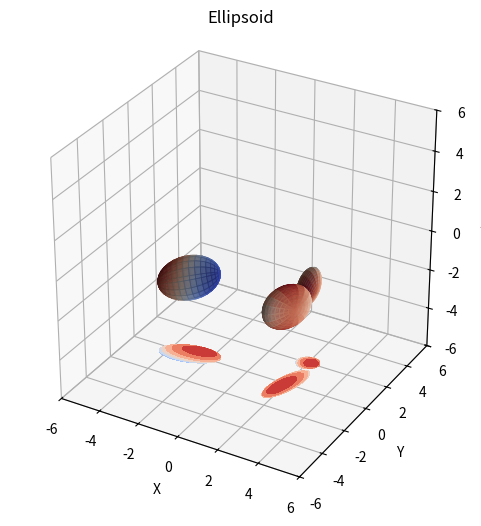

Write the Python code that produced this figure.
import sys
import numpy as np
import matplotlib.pyplot as plt
from scipy.spatial.transform import Rotation


def generate_random_rotation_matrix():
    # 随机生成一个四元数，四元数的每个分量都在[-1, 1]范围内
    q = np.random.rand(4) - 0.5
    # 归一化四元数以确保它是单位四元数
    q /= np.linalg.norm(q)
    # 从四元数创建旋转对象
    rotation = Rotation.from_quat(q)
    # 将旋转对象转换为3x3旋转矩阵
    rotation_matrix = rotation.as_matrix()
    
    return rotation_matrix


def get_ellipsoid(radius, R = np.eye(3), t = np.zeros((3,1))):
    rx, ry, rz = radius
    npts=100
    
    phi = np.linspace(0, 2.*np.pi, npts)
    theta =  np.linspace(0, np.pi, npts)
    phi, theta = np.meshgrid(phi, theta)

    x = rx * np.sin(theta) * np.cos(phi)
    y = ry * np.sin(theta) * np.sin(phi)
    z = rz * np.cos(theta)

    xyz = np.stack([x,y,z], axis=0)    # 3xnxn
    xyz = xyz.reshape(3,-1)
    xyz = R @ xyz + t
    xyz = xyz.reshape(3, npts, npts)
    x, y, z = xyz[0], xyz[1], xyz[2]

    return (x, y, z)


def vis_ellipsoid(radius_arr, R_arr, t_arr, stride_scale=3):
    fig = plt.figure(figsize=(6, 6))
    ax  = fig.add_subplot(111, projection='3d')
    ax.set(xlim=(-6,6), ylim=(-6,6), zlim=(-6,6), 
            xlabel='X', ylabel='Y', zlabel='Z', 
            aspect="equal")
    
    n = len(radius_arr)
    for i in range(n):
        radius, R, t = radius_arr[i], R_arr[i], t_arr[i].reshape(-1,1)
        x, y, z = get_ellipsoid(radius, R=R, t=t)

        # 使用u和v的正余弦函数创建渐变效果，并创建一个颜色映射
        color_values = (np.sin(x) * np.cos(y) + 1.0)/2.0
        color_map = plt.cm.coolwarm  # plt.cm.get_cmap('viridis')  # 
        colors = color_map(color_values / color_values.max())
        
        ax.plot_surface(x, y, z, rstride=2*stride_scale, cstride=2*stride_scale, 
                        facecolors=colors, # edgecolors='k'   # color='c'  # 
                        linewidth=0.5, antialiased=True, alpha=0.8)
        ax.contourf(x, y, z, zdir='z', offset=-6, cmap='coolwarm')

    plt.title('Ellipsoid')
    plt.show()
    return 0


def example():
    radius_arr = np.array([[1.5, 1.0, 0.5],[0.5, 1.0, 0.5],[0.5, 1.0, 1.5]])
    R_arr = np.stack([generate_random_rotation_matrix(),
                      generate_random_rotation_matrix(),
                      generate_random_rotation_matrix(),])
    t_arr = np.array([[2, 0, -2],[2, 2, -2],[-3, 0, -2]])
    vis_ellipsoid(radius_arr, R_arr, t_arr)


if __name__ == '__main__':

    example()
    sys.exit(0)

    # old --> to delete
    # 绘制椭球面
    fig = plt.figure(figsize=(6, 6))
    ax = fig.add_subplot(111, projection='3d')
    ax.set(xlim=(-6,6), ylim=(-6,6), zlim=(-6,6), aspect="equal",
        xlabel='X', ylabel='Y', zlabel='Z')
    
    radius = (1.5, 1.0, 0.5)
    R = generate_random_rotation_matrix()
    t = np.array([2, 0, -2]).reshape(-1,1)
    x1, y1, z1 = get_ellipsoid(radius, R=R, t=t)

    radius = (0.5, 1.0, 0.5)
    R = generate_random_rotation_matrix()
    t = np.array([2, 2, -2]).reshape(-1,1)
    x2, y2, z2 = get_ellipsoid(radius, R=R, t=t)

    radius = (0.5, 1.0, 1.5)
    R = generate_random_rotation_matrix()
    t = np.array([-3, 0, -2]).reshape(-1,1)
    x3, y3, z3 = get_ellipsoid(radius, R=R, t=t)

    # 计算颜色值，这里使用 u 和 v 的正弦和余弦函数来创建渐变效果
    color_values = (np.sin(x1) * np.cos(y1) + 1.0)/2.0
    # 为颜色值创建一个颜色映射
    color_map = plt.cm.coolwarm  # plt.cm.get_cmap('viridis')  # 
    colors = color_map(color_values / np.max(color_values))

    ax.plot_surface(x1, y1, z1, rstride=5, cstride=5, facecolors=colors,                 # edgecolors='k',  # , color='c'
                    linewidth=0.5, antialiased=True, alpha=0.8)     # cmap=plt.cm.viridis , plt.cm.coolwarm
    ax.plot_surface(x2, y2, z2, rstride=5, cstride=5,                  # edgecolors='k',  # , color='c'
                    linewidth=0.5, antialiased=True, alpha=0.8)     # cmap=plt.cm.viridis , plt.cm.coolwarm
    ax.plot_surface(x3, y3, z3, rstride=5, cstride=5,                  # edgecolors='k',  # , color='c'
                    linewidth=0.5, antialiased=True, alpha=0.8)     # cmap=plt.cm.viridis , plt.cm.coolwarm

    # 添加颜色条
    # sm = plt.cm.ScalarMappable(cmap=color_map, norm=plt.Normalize(-1, 1))
    # sm.set_array([])
    # plt.colorbar(sm, ax=ax, orientation='vertical')

    # Plot projections of the contours for each dimension.  By choosing offsets
    # that match the appropriate axes limits, the projected contours will sit on
    # the 'walls' of the graph
    ax.contourf(x1, y1, z1, zdir='z', offset=-6, cmap='coolwarm')
    ax.contourf(x1, y1, z1, zdir='x', offset=-6, cmap='coolwarm')
    ax.contourf(x1, y1, z1, zdir='y', offset=6, cmap='coolwarm')

    ax.contourf(x2, y2, z2, zdir='z', offset=-6, cmap='coolwarm')
    ax.contourf(x2, y2, z2, zdir='x', offset=-6, cmap='coolwarm')
    ax.contourf(x2, y2, z2, zdir='y', offset=6, cmap='coolwarm')

    ax.contourf(x3, y3, z3, zdir='z', offset=-6, cmap='coolwarm')
    ax.contourf(x3, y3, z3, zdir='x', offset=-6, cmap='coolwarm')
    ax.contourf(x3, y3, z3, zdir='y', offset=6, cmap='coolwarm')
    # or绘制网格线
    # ax.plot_wireframe(x, y, z, rstride=10, cstride=10, color='k', alpha=0.3)

    # 设置坐标轴标签
    # ax.set_xlabel('X')
    # 设置图形标题
    plt.title('Ellipsoid')

    # 显示图形
    plt.show()
